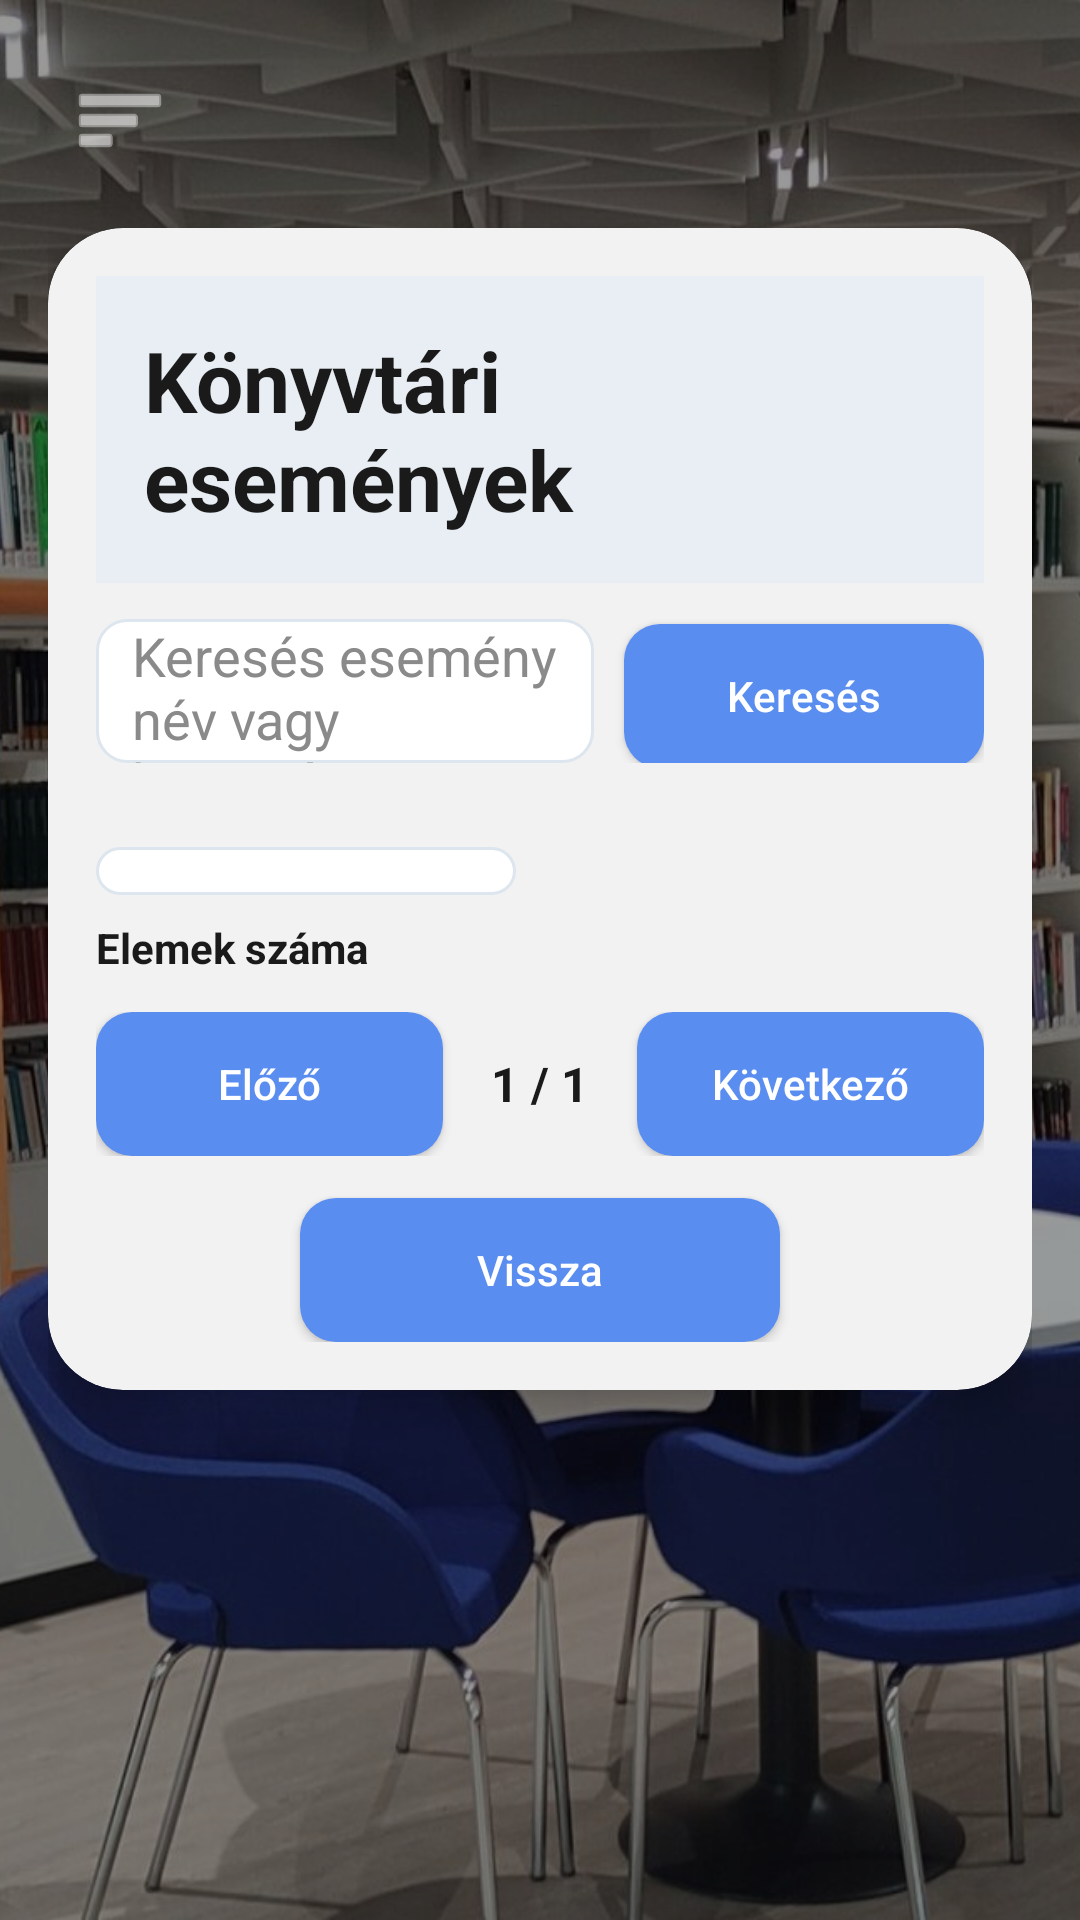

Here is an Android app screen rendered from its layout file. Give the layout XML and the strings, colors and styles it references.
<!-- AndroidManifest.xml: application theme Theme.DN3OPW_2026 -->
<!-- res/layout/activity_events.xml -->
<?xml version="1.0" encoding="utf-8"?>
<androidx.drawerlayout.widget.DrawerLayout
    xmlns:android="http://schemas.android.com/apk/res/android"
    xmlns:app="http://schemas.android.com/apk/res-auto"
    android:id="@+id/drawerLayout"
    android:layout_width="match_parent"
    android:layout_height="match_parent">

    <FrameLayout
        android:layout_width="match_parent"
        android:layout_height="match_parent">

        <ImageView
            android:id="@+id/bgImage"
            android:layout_width="match_parent"
            android:layout_height="match_parent"
            android:src="@drawable/home"
            android:scaleType="centerCrop"
            android:contentDescription="@null" />

        <View
            android:layout_width="match_parent"
            android:layout_height="match_parent"
            android:background="#66000000" />

        <androidx.core.widget.NestedScrollView
            android:layout_width="match_parent"
            android:layout_height="match_parent"
            android:fillViewport="true">

            <LinearLayout
                android:layout_width="match_parent"
                android:layout_height="wrap_content"
                android:orientation="vertical"
                android:padding="16dp">

                <ImageButton
                    android:id="@+id/menuButton"
                    android:layout_width="48dp"
                    android:layout_height="48dp"
                    android:layout_marginBottom="12dp"
                    android:background="@android:color/transparent"
                    android:contentDescription="Menü"
                    android:padding="8dp"
                    android:src="@android:drawable/ic_menu_sort_by_size"
                    app:tint="@android:color/white" />

                <androidx.cardview.widget.CardView
                    android:layout_width="match_parent"
                    android:layout_height="wrap_content"
                    android:layout_marginBottom="8dp"
                    app:cardBackgroundColor="#F2F2F2"
                    app:cardCornerRadius="25dp"
                    app:cardElevation="8dp">

                    <LinearLayout
                        android:layout_width="match_parent"
                        android:layout_height="wrap_content"
                        android:orientation="vertical"
                        android:padding="16dp">

                        <LinearLayout
                            android:layout_width="match_parent"
                            android:layout_height="wrap_content"
                            android:background="#E8EEF3"
                            android:gravity="center_vertical"
                            android:orientation="horizontal"
                            android:padding="16dp">

                            <TextView
                                android:layout_width="match_parent"
                                android:layout_height="wrap_content"
                                android:text="Könyvtári események"
                                android:textColor="#1A1A1A"
                                android:textSize="28sp"
                                android:textStyle="bold" />
                        </LinearLayout>

                        <LinearLayout
                            android:layout_width="match_parent"
                            android:layout_height="wrap_content"
                            android:layout_marginTop="12dp"
                            android:orientation="horizontal">

                            <EditText
                                android:id="@+id/searchEntry"
                                android:layout_width="0dp"
                                android:layout_height="48dp"
                                android:layout_weight="1"
                                android:layout_marginEnd="10dp"
                                android:background="@drawable/edittext_rounded"
                                android:hint="Keresés esemény név vagy könyvtár alapján..."
                                android:paddingHorizontal="12dp"
                                android:textColor="#1A1A1A"
                                android:textColorHint="#8A8A8A" />

                            <androidx.appcompat.widget.AppCompatButton
                                android:id="@+id/searchButton"
                                android:layout_width="120dp"
                                android:layout_height="48dp"
                                android:background="@drawable/glass_button_blue"
                                android:text="Keresés"
                                android:textAllCaps="false"
                                android:textColor="@android:color/white" />
                        </LinearLayout>

                        <androidx.recyclerview.widget.RecyclerView
                            android:id="@+id/recyclerView"
                            android:layout_width="match_parent"
                            android:layout_height="wrap_content"
                            android:layout_marginTop="14dp"
                            android:nestedScrollingEnabled="false" />

                        <Spinner
                            android:id="@+id/pageSizeSpinner"
                            android:layout_width="140dp"
                            android:layout_height="wrap_content"
                            android:layout_marginTop="14dp"
                            android:background="@drawable/edittext_rounded"
                            android:padding="8dp" />

                        <TextView
                            android:layout_width="wrap_content"
                            android:layout_height="wrap_content"
                            android:layout_marginTop="8dp"
                            android:text="Elemek száma"
                            android:textColor="#1A1A1A"
                            android:textStyle="bold" />

                        <LinearLayout
                            android:layout_width="match_parent"
                            android:layout_height="wrap_content"
                            android:layout_marginTop="12dp"
                            android:gravity="center_vertical"
                            android:orientation="horizontal">

                            <androidx.appcompat.widget.AppCompatButton
                                android:id="@+id/prevButton"
                                android:layout_width="0dp"
                                android:layout_height="48dp"
                                android:layout_weight="1"
                                android:background="@drawable/glass_button_blue"
                                android:text="Előző"
                                android:textAllCaps="false"
                                android:textColor="@android:color/white" />

                            <TextView
                                android:id="@+id/pageLabel"
                                android:layout_width="wrap_content"
                                android:layout_height="wrap_content"
                                android:layout_marginStart="16dp"
                                android:layout_marginEnd="16dp"
                                android:text="1 / 1"
                                android:textColor="#1A1A1A"
                                android:textSize="16sp"
                                android:textStyle="bold" />

                            <androidx.appcompat.widget.AppCompatButton
                                android:id="@+id/nextButton"
                                android:layout_width="0dp"
                                android:layout_height="48dp"
                                android:layout_weight="1"
                                android:background="@drawable/glass_button_blue"
                                android:text="Következő"
                                android:textAllCaps="false"
                                android:textColor="@android:color/white" />
                        </LinearLayout>

                        <androidx.appcompat.widget.AppCompatButton
                            android:id="@+id/backButton"
                            android:layout_width="160dp"
                            android:layout_height="48dp"
                            android:layout_gravity="center_horizontal"
                            android:layout_marginTop="14dp"
                            android:background="@drawable/glass_button_blue"
                            android:text="Vissza"
                            android:textAllCaps="false"
                            android:textColor="@android:color/white" />
                    </LinearLayout>
                </androidx.cardview.widget.CardView>
            </LinearLayout>
        </androidx.core.widget.NestedScrollView>
    </FrameLayout>

    <LinearLayout
        android:id="@+id/navigationDrawer"
        android:layout_width="280dp"
        android:layout_height="match_parent"
        android:layout_gravity="start"
        android:background="#F2F2F2"
        android:orientation="vertical"
        android:padding="20dp">

        <TextView
            android:layout_width="wrap_content"
            android:layout_height="wrap_content"
            android:text="Navigáció"
            android:textColor="#1A1A1A"
            android:textSize="24sp"
            android:textStyle="bold" />

        <androidx.appcompat.widget.AppCompatButton
            android:id="@+id/profileButton"
            android:layout_width="match_parent"
            android:layout_height="48dp"
            android:layout_marginTop="20dp"
            android:background="@drawable/glass_button_blue"
            android:text="Profilom"
            android:textAllCaps="false"
            android:textColor="@android:color/white" />

        <androidx.appcompat.widget.AppCompatButton
            android:id="@+id/communityButton"
            android:layout_width="match_parent"
            android:layout_height="48dp"
            android:layout_marginTop="10dp"
            android:background="@drawable/glass_button_blue"
            android:text="Közösség"
            android:textAllCaps="false"
            android:textColor="@android:color/white" />

        <androidx.appcompat.widget.AppCompatButton
            android:id="@+id/eventsButton"
            android:layout_width="match_parent"
            android:layout_height="48dp"
            android:layout_marginTop="10dp"
            android:background="@drawable/glass_button_blue"
            android:text="Események"
            android:textAllCaps="false"
            android:textColor="@android:color/white" />

        <androidx.appcompat.widget.AppCompatButton
            android:id="@+id/logoutButton"
            android:layout_width="match_parent"
            android:layout_height="48dp"
            android:layout_marginTop="10dp"
            android:background="@drawable/glass_button_red"
            android:text="Kijelentkezés"
            android:textAllCaps="false"
            android:textColor="@android:color/white" />
    </LinearLayout>

</androidx.drawerlayout.widget.DrawerLayout>
<!-- resources referenced by this layout -->
<resources>
  <!-- drawable edittext_rounded (drawable) -->
  <?xml version="1.0" encoding="utf-8"?>
  <shape xmlns:android="http://schemas.android.com/apk/res/android">
      <solid android:color="#FFFFFFFF" />
      <stroke
          android:width="1dp"
          android:color="#DDE6EE" />
      <corners android:radius="10dp" />
  </shape>
  <!-- drawable glass_button_blue (drawable) -->
  <?xml version="1.0" encoding="utf-8"?>
  <selector xmlns:android="http://schemas.android.com/apk/res/android">
  
      <item android:state_pressed="true">
          <shape>
              <solid android:color="#3A7BFF"/> 
              <corners android:radius="12dp"/>
          </shape>
      </item>
  
      <item>
          <shape>
              <solid android:color="#5A8DF0"/> 
              <corners android:radius="12dp"/>
          </shape>
      </item>
  
  </selector>
  <!-- drawable glass_button_red (drawable) -->
  <?xml version="1.0" encoding="utf-8"?>
  <selector xmlns:android="http://schemas.android.com/apk/res/android">
  
      <item android:state_pressed="true">
          <shape>
              <solid android:color="#B71C1C"/> 
              <corners android:radius="12dp"/>
          </shape>
      </item>
  
      <item>
          <shape>
              <solid android:color="#D32F2F"/> 
              <corners android:radius="12dp"/>
          </shape>
      </item>
  
  </selector>
  <!-- drawable home: jpg bitmap (drawable, 428407 bytes) -->
  <style name="Theme.DN3OPW_2026" parent="Base.Theme.DN3OPW_2026" />
  <style name="Base.Theme.DN3OPW_2026" parent="Theme.Material3.DayNight.NoActionBar">
          
          
      </style>
</resources>
